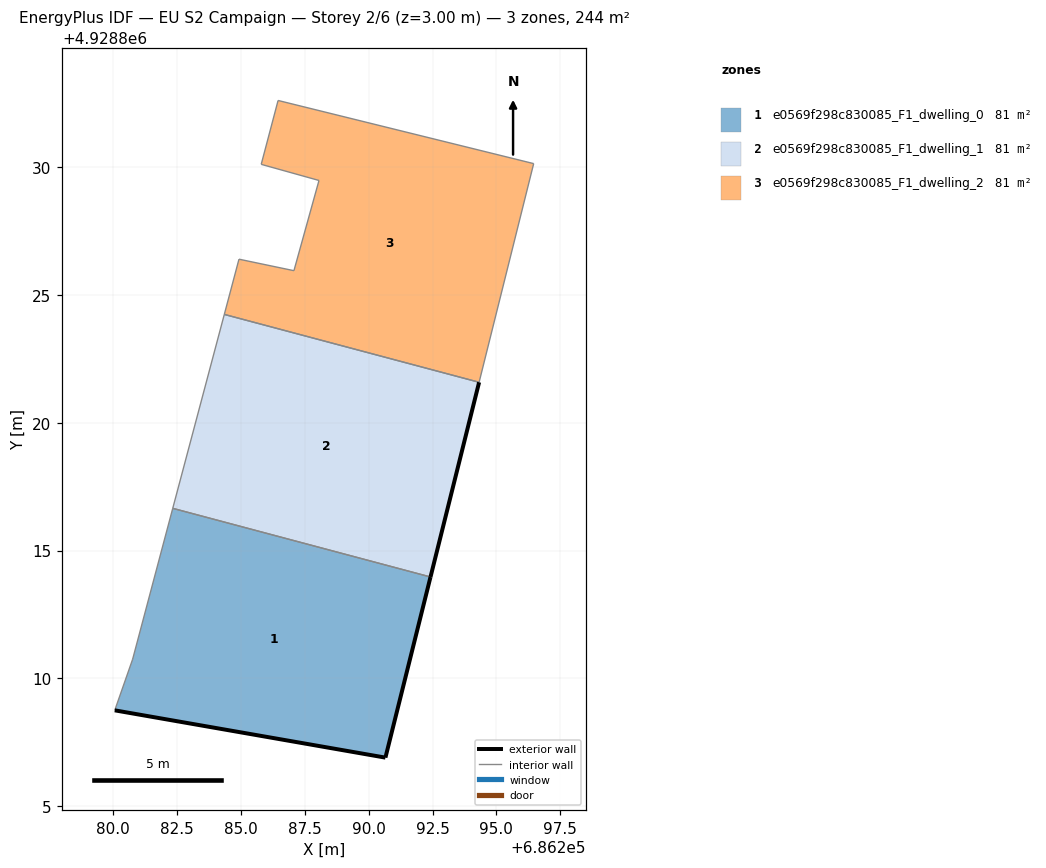
=== STOREY PLAN SPEC (per zone: floor XY polygon, exterior-wall plan segments, windows/doors) ===
zone 1: e0569f298c830085_F1_dwelling_0  (81.4 m²)
  floor: (686290.66, 4928806.90) (686292.42, 4928813.96) (686282.34, 4928816.65) (686280.77, 4928810.75) (686280.07, 4928808.75)
  exterior wall: (686292.42, 4928813.96) – (686290.66, 4928806.90)  [7.3 m]
  exterior wall: (686290.66, 4928806.90) – (686280.07, 4928808.75)  [10.7 m]
  interior walls: 3
zone 2: e0569f298c830085_F1_dwelling_1  (81.4 m²)
  floor: (686292.42, 4928813.96) (686294.32, 4928821.58) (686284.35, 4928824.24) (686282.34, 4928816.65)
  exterior wall: (686294.32, 4928821.58) – (686292.42, 4928813.96)  [7.9 m]
  interior walls: 3
zone 3: e0569f298c830085_F1_dwelling_2  (81.4 m²)
  floor: (686294.32, 4928821.58) (686296.46, 4928830.14) (686286.46, 4928832.61) (686285.80, 4928830.11) (686288.06, 4928829.48) (686287.08, 4928825.95) (686284.93, 4928826.40) (686284.35, 4928824.24)
  interior walls: 8

=== DERIVED (storey summary) ===
Building: EU S2 Campaign
Storey: 2 of 6  (floor level z = 3.00 m)
Storey gross floor area: 244.3 m²
Zones on this storey: 3
  - e0569f298c830085_F1_dwelling_0: floor 81.4 m²; exterior wall 18.0 m (54.1 m²); WWR 0.0%
  - e0569f298c830085_F1_dwelling_1: floor 81.4 m²; exterior wall 7.9 m (23.6 m²); WWR 0.0%
  - e0569f298c830085_F1_dwelling_2: floor 81.4 m²
Zone adjacency (shared interzone walls):
  - e0569f298c830085_F1_dwelling_0 ↔ e0569f298c830085_F1_dwelling_1
  - e0569f298c830085_F1_dwelling_1 ↔ e0569f298c830085_F1_dwelling_2